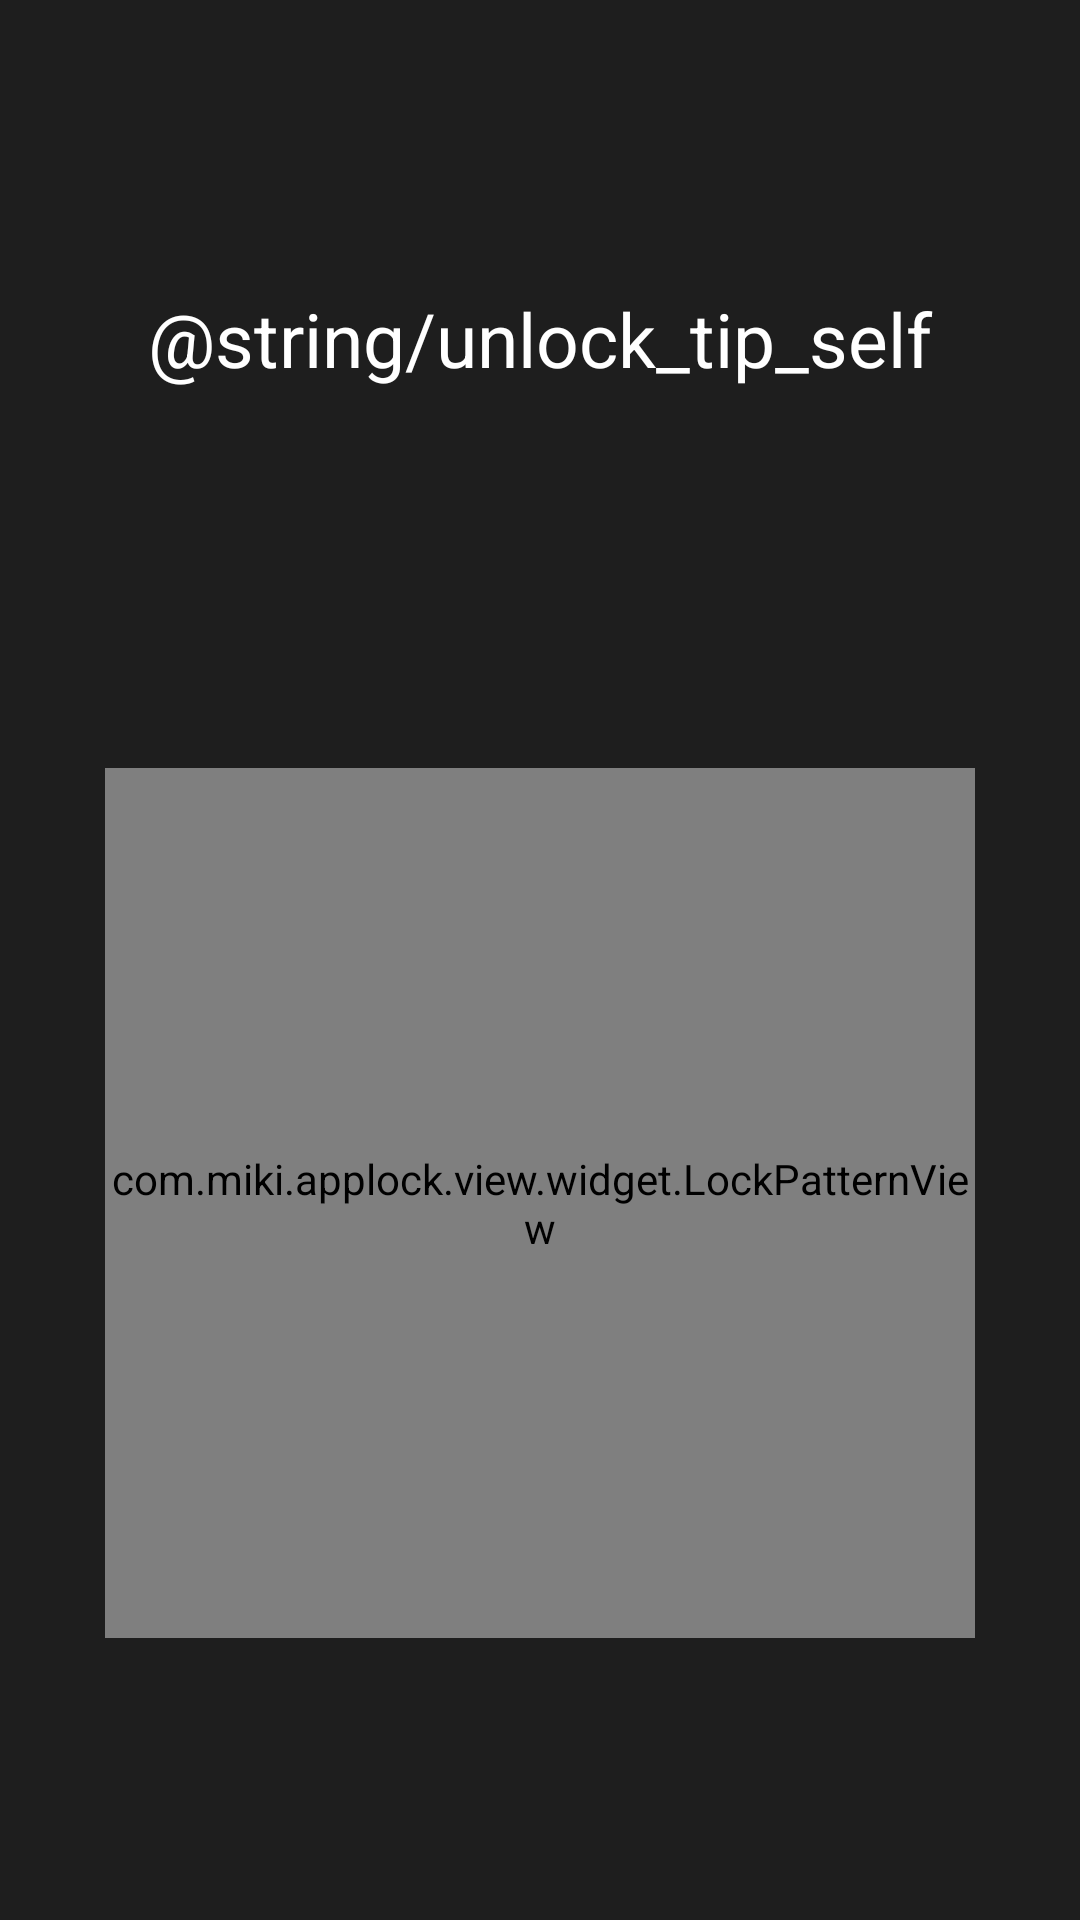

Reconstruct the res/layout file that produces this screen, plus the resources it refers to.
<!-- AndroidManifest.xml: application theme AppTheme -->
<!-- res/layout/activity_gesture_self_unlock.xml -->
<?xml version="1.0" encoding="utf-8"?>
<LinearLayout xmlns:android="http://schemas.android.com/apk/res/android"
    android:id="@+id/unlock_layout"
    xmlns:tools="http://schemas.android.com/tools"
    android:layout_width="match_parent"
    android:layout_height="match_parent"
    android:background="@color/transparent"
    android:clipToPadding="false"
    android:orientation="vertical"
    tools:context=".view.activity.GestureSelfUnlockActivity">

    <RelativeLayout
        android:id="@+id/top_layout"
        android:layout_width="match_parent"
        android:layout_height="226dp">
        <TextView
            android:id="@+id/lock_tip"
            android:layout_width="match_parent"
            android:layout_height="wrap_content"
            android:layout_marginTop="10dp"
            android:layout_centerVertical="true"
            android:gravity="center"
            android:text="@string/unlock_tip_self"
            android:textColor="@color/white"
            android:textSize="25sp"/>
    </RelativeLayout>

    <com.miki.applock.view.widget.LockPatternView
        android:id="@+id/unlock_lock_view"
        android:layout_width="290dp"
        android:layout_height="290dp"
        android:layout_gravity="center_horizontal"
        android:layout_marginTop="30dp"/>

</LinearLayout>
<!-- resources referenced by this layout -->
<resources>
  <color name="transparent">#e0000000</color>
  <color name="white">#FFFFFFFF</color>
  <style name="AppTheme" parent="Theme.AppCompat.Light.DarkActionBar">
          
          <item name="colorPrimary">@color/colorPrimary</item>
          <item name="colorPrimaryDark">@color/colorPrimaryDark</item>
          <item name="colorAccent">@color/colorAccent</item>
      </style>
  <color name="colorPrimary">#008577</color>
  <color name="colorPrimaryDark">#00574B</color>
  <color name="colorAccent">#D81B60</color>
</resources>
